Run: headless pygame with SDL's dummy video driver; simulated clock (each Clock.tick advances the game by its frame time, no real sleeping); random seed 0; keys injected as events and as key.get_pressed() state; no mouse input.
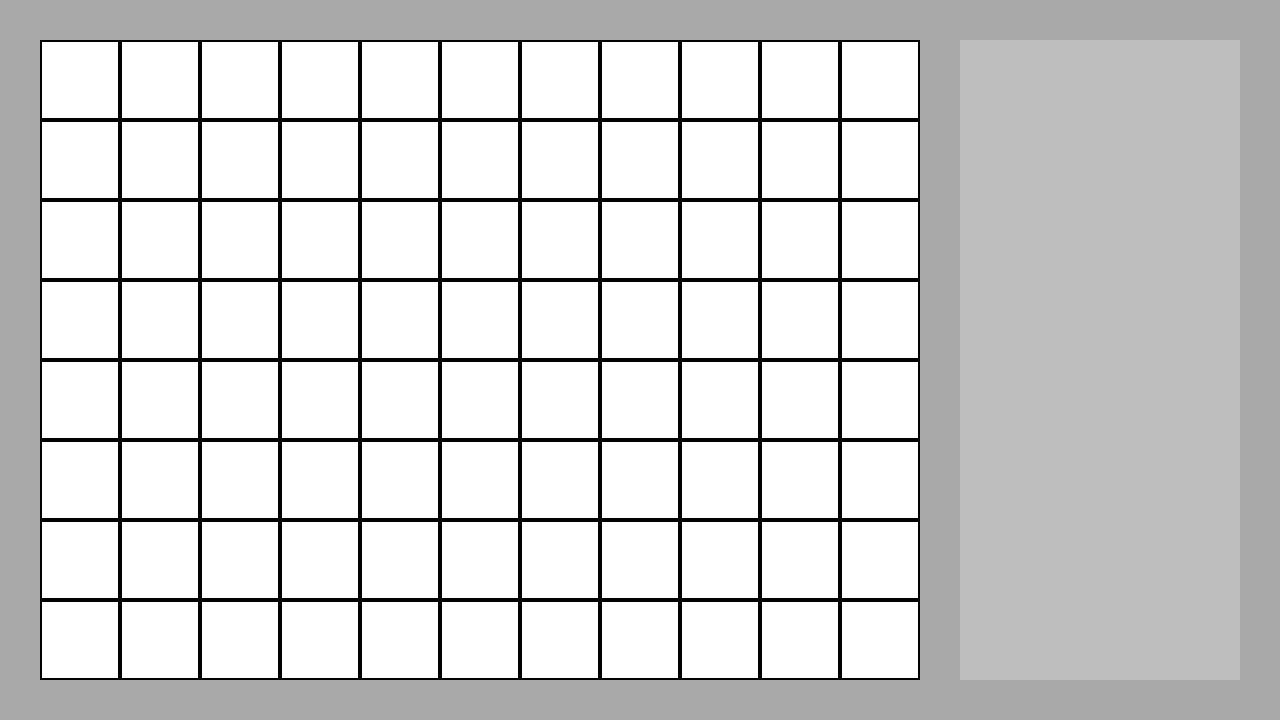
Frame 1 of 4 · flips 1–60 · no input
Frame 2 of 4 · flips 61–180 · tapped SPACE, RETURN · held RIGHT (→), D · screen unchanged from frame 1, image omitted
Frame 3 of 4 · flips 181–300 · held DOWN (↓), S · screen unchanged from frame 2, image omitted
Frame 4 of 4 · flips 301–420 · held LEFT (←), A, UP (↑), W · screen unchanged from frame 3, image omitted

The pygame program that drew these frames:

import pygame as pg
from math import gcd

pg.init()


class PathfindingApp:
    def __init__(self, app_name):
        self.name = app_name
        self.fps = 60
        self.width = 1280
        self.height = 720
        self.size = [self.width, self.height]
        self.clock = pg.time.Clock()
        self.main_screen = pg.display.set_mode(self.size)
        self.map_screen = pg.Surface((880, 640))
        self.ui_screen = pg.Surface((280, 640))

        self.cell_size = gcd(self.width, self.height)
        self.cell_border_width = 4
        self.width_in_cells = self.map_screen.get_width() // self.cell_size
        self.height_in_cells = self.map_screen.get_height() // self.cell_size

        self.map = self.height_in_cells * [self.width_in_cells * [" "]]

        self.running = False

        pg.display.set_caption(self.name)

    def _process_events(self):
        for event in pg.event.get():
            if event.type == pg.QUIT:
                self.running = False

    def _draw(self):
        self.main_screen.fill("dark gray")
        self.ui_screen.fill("gray")
        self.map_screen.get_width() + self.cell_border_width

        self._draw_map_screen()
        self.main_screen.blit(self.map_screen, (40, 40))
        self.main_screen.blit(self.ui_screen, (80 + 880, 40))

        pg.display.flip()

    def _draw_map_screen(self):
        self.map_screen.fill("black")
        edited_cell_size = self.cell_size - self.cell_border_width
        margin = self.cell_border_width
        full_size = edited_cell_size + margin

        for row, _ in enumerate(self.map):
            for col, cell in enumerate(self.map[row]):
                pg.draw.rect(self.map_screen, (255, 255, 255),
                             pg.Rect(
                                 full_size * col + margin/2,
                                 full_size * row + margin/2,
                                 edited_cell_size,
                                 edited_cell_size))

    def run(self):
        if self.running:
            Exception(f"App: {self.name} is already running!")

        self.running = True
        while self.running:
            self._process_events()
            self._draw()
            self.clock.tick(self.fps)


if __name__ == "__main__":
    app = PathfindingApp("Pathfinding App")
    app.run()
    print(len(app.map), len(app.map[0]))
